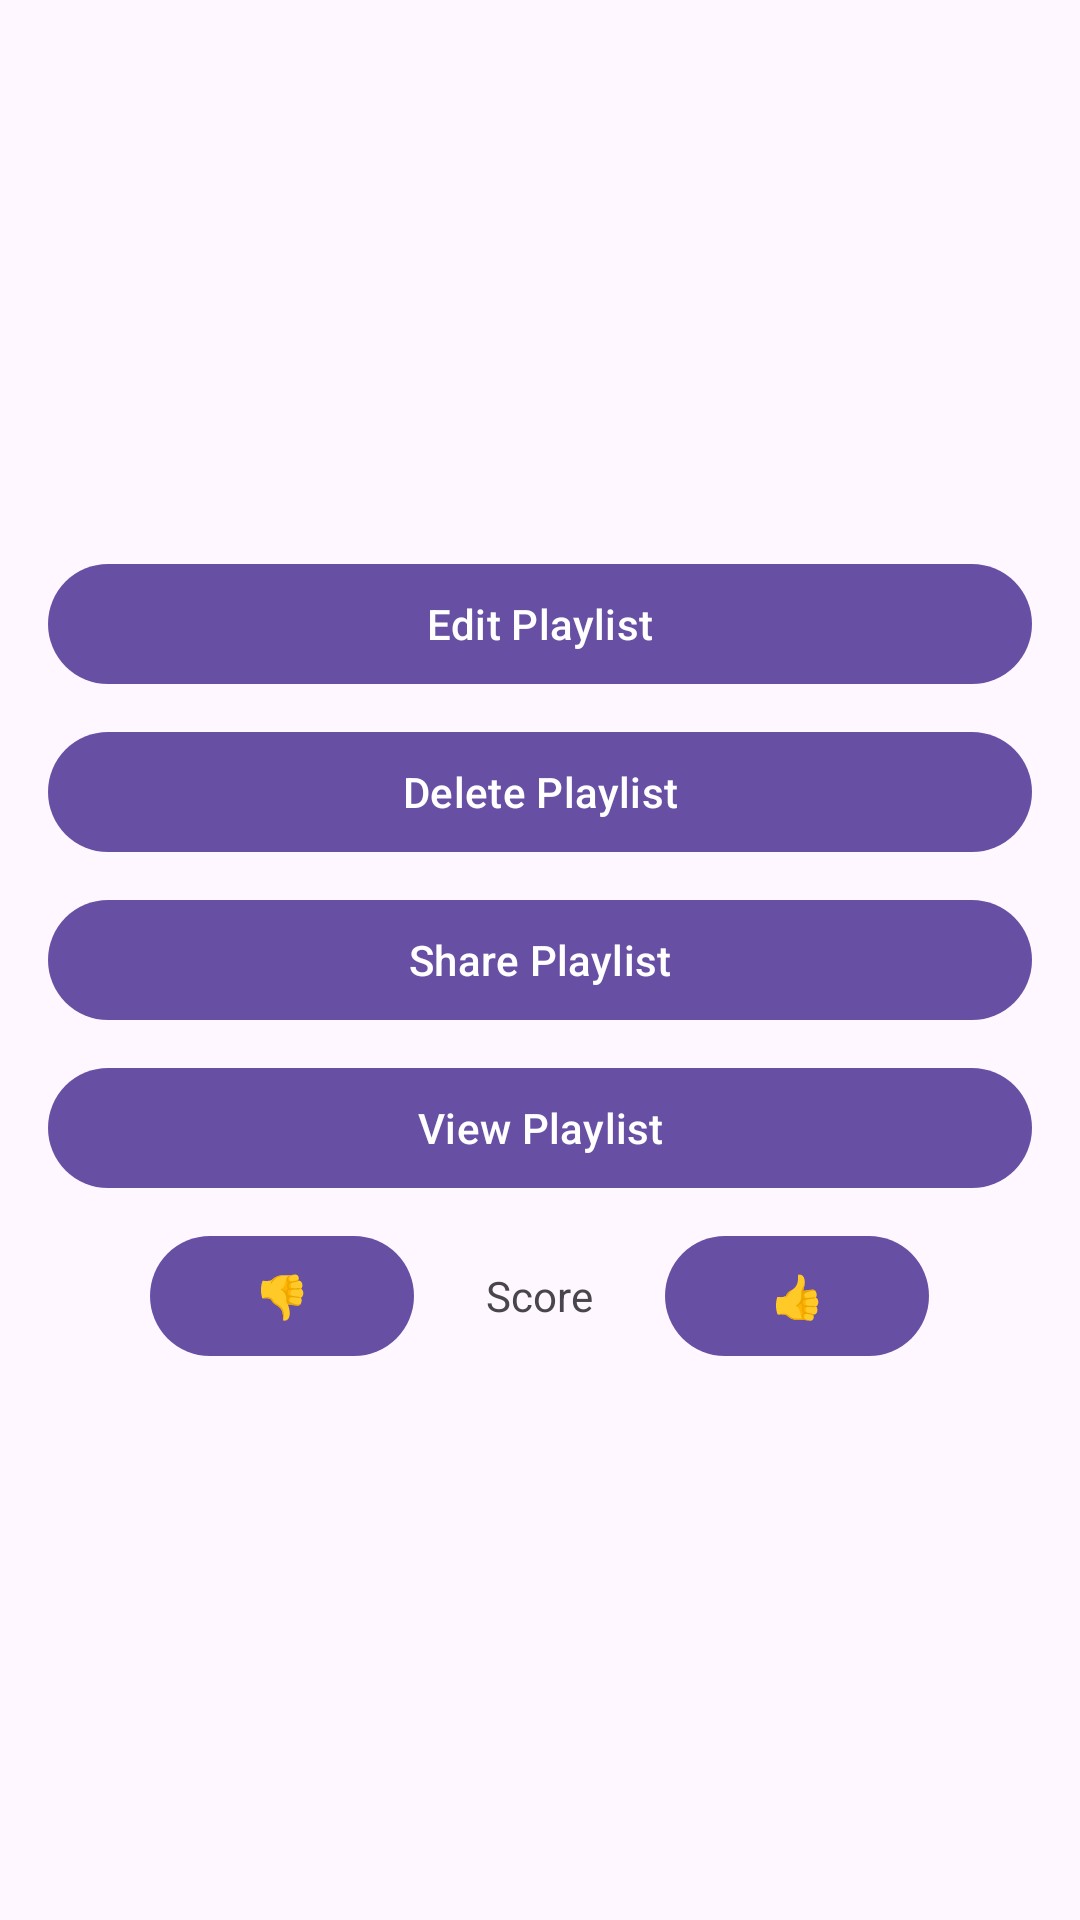

Android layout source for this screen:
<!-- AndroidManifest.xml: application theme Theme.Videopirateapp -->
<!-- res/layout/activity_playlist_options_dialog.xml -->
<?xml version="1.0" encoding="utf-8"?>
<LinearLayout xmlns:android="http://schemas.android.com/apk/res/android"
    xmlns:app="http://schemas.android.com/apk/res-auto"
    xmlns:tools="http://schemas.android.com/tools"
    android:id="@+id/main"
    android:layout_width="match_parent"
    android:layout_height="match_parent"
    android:gravity="center"
    android:orientation="vertical"
    android:padding="16dp"
    tools:context=".Dialogs.PlaylistOptionsDialogActivity">

    <Button
        android:id="@+id/PlaylistOptions_Dialog_Button_EditPlaylist"
        android:layout_width="match_parent"
        android:layout_height="wrap_content"
        android:layout_marginBottom="8dp"
        android:text="Edit Playlist" />

    <Button
        android:id="@+id/PlaylistOptions_Dialog_Button_DeletePlaylist"
        android:layout_width="match_parent"
        android:layout_height="wrap_content"
        android:layout_marginBottom="8dp"
        android:text="Delete Playlist" />

    <Button
        android:id="@+id/PlaylistOptions_Dialog_Button_SharePlaylist"
        android:layout_width="match_parent"
        android:layout_height="wrap_content"
        android:layout_marginBottom="8dp"
        android:text="Share Playlist" />

    <Button
        android:id="@+id/PlaylistOptions_Dialog_Button_PlaylistPage"
        android:layout_width="match_parent"
        android:layout_height="wrap_content"
        android:layout_marginBottom="8dp"
        android:text="View Playlist" />

    <LinearLayout
        android:layout_width="match_parent"
        android:layout_height="wrap_content"
        android:orientation="horizontal"
        android:gravity="center">

        <Button
            android:id="@+id/PlaylistOptions_Dialog_Button_Downvote"
            android:layout_width="wrap_content"
            android:layout_height="wrap_content"
            android:layout_marginEnd="8dp"
            android:text="👎" />

        <TextView
            android:id="@+id/PlaylistOptions_Dialog_TextView_Score"
            android:layout_width="wrap_content"
            android:layout_height="wrap_content"
            android:layout_marginHorizontal="16dp"
            android:text="Score" />

        <Button
            android:id="@+id/PlaylistOptions_Dialog_Button_Upvote"
            android:layout_width="wrap_content"
            android:layout_height="wrap_content"
            android:layout_marginStart="8dp"
            android:text="👍" />
    </LinearLayout>
</LinearLayout>
<!-- resources referenced by this layout -->
<resources>
  <style name="Theme.Videopirateapp" parent="Base.Theme.Videopirateapp" />
  <style name="Base.Theme.Videopirateapp" parent="Theme.Material3.DayNight.NoActionBar">
          
          
      </style>
</resources>
